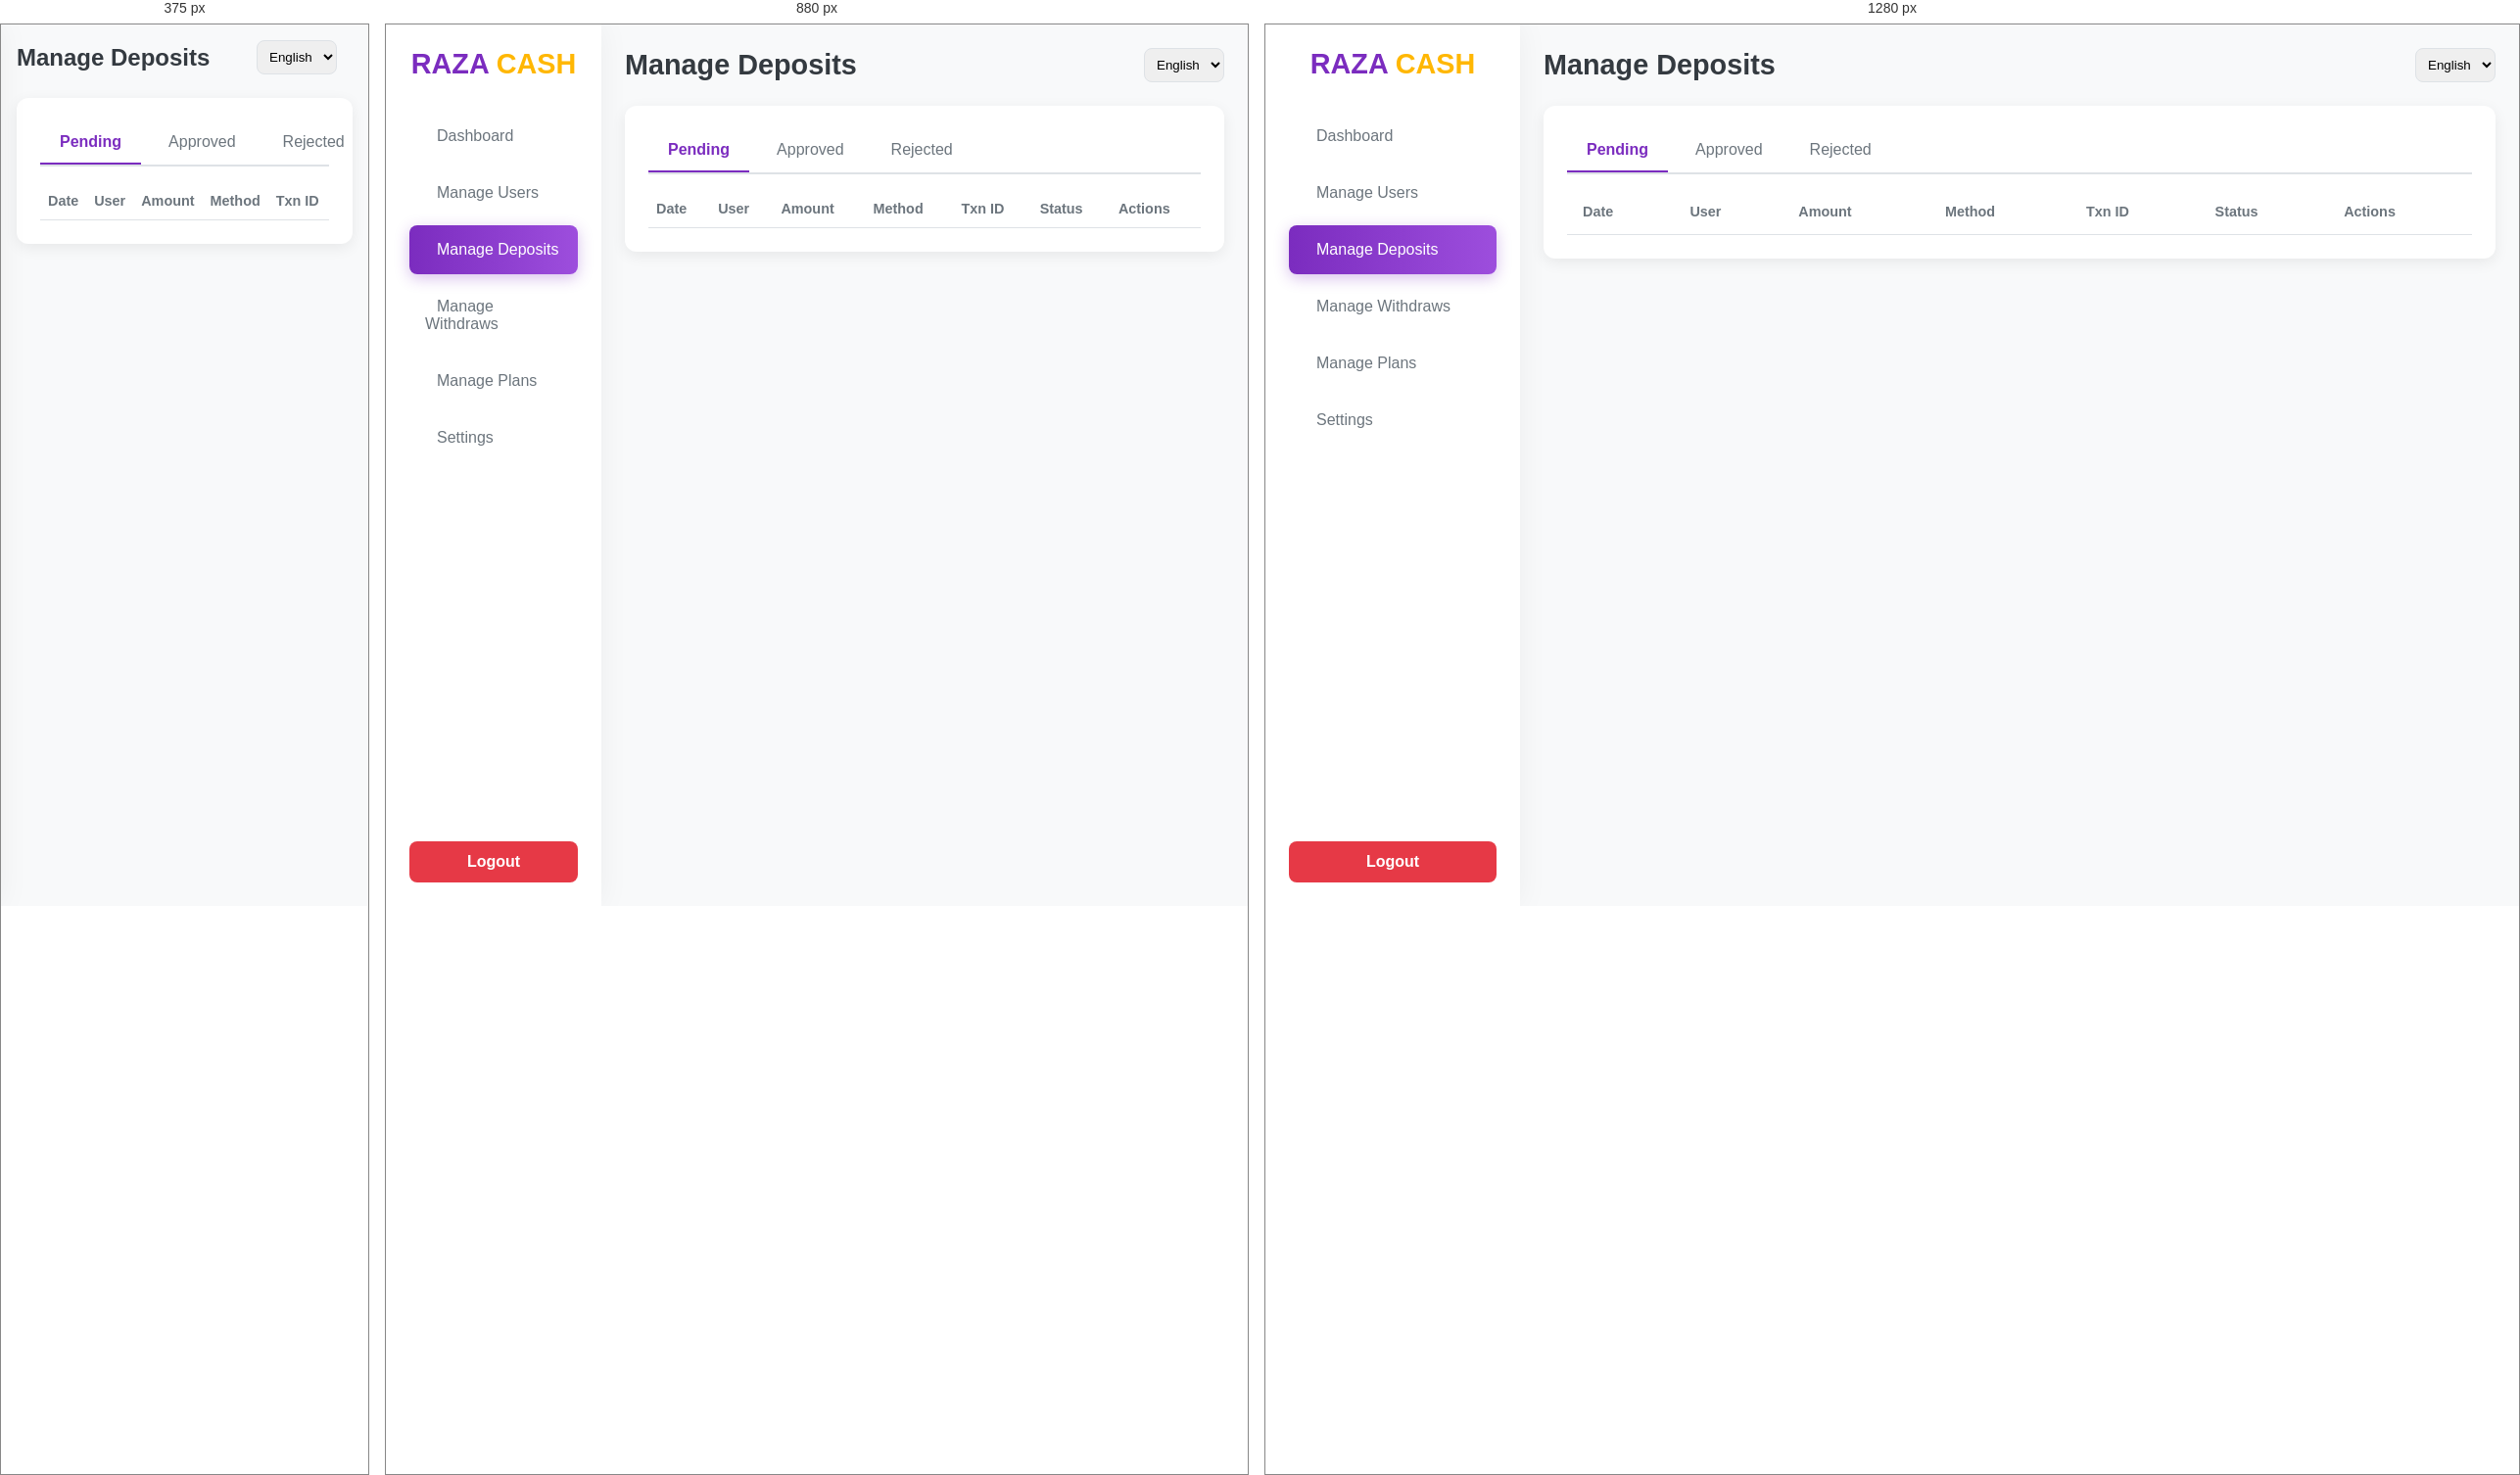
Rendered at 375 px, 880 px and 1280 px, left to right.

<!-- file: deposits.html -->
<!DOCTYPE html>
<html lang="en">
<head>
    <meta charset="UTF-8">
    <meta name="viewport" content="width=device-width, initial-scale=1.0">
    <title>Manage Deposits - RAZA CASH</title>
    <link rel="stylesheet" href="admin.css">
    <link href="https://cdnjs.cloudflare.com/ajax/libs/font-awesome/6.0.0-beta3/css/all.min.css" rel="stylesheet">
</head>
<body>
    <div class="admin-container">
        <nav class="sidebar" id="sidebar">
            <h1 class="logo">RAZA <span class="accent-text">CASH</span></h1>
            <ul class="nav-menu">
                <li class="nav-item">
                    <a href="dashboard.html"><i class="fas fa-tachometer-alt"></i> Dashboard</a>
                </li>
                <li class="nav-item">
                    <a href="users.html"><i class="fas fa-users"></i> Manage Users</a>
                </li>
                <li class="nav-item active">
                    <a href="deposits.html"><i class="fas fa-download"></i> Manage Deposits</a>
                </li>
                <li class="nav-item">
                    <a href="withdraws.html"><i class="fas fa-upload"></i> Manage Withdraws</a>
                </li>
                <li class="nav-item">
                    <a href="plans.html"><i class="fas fa-box-open"></i> Manage Plans</a>
                </li>
                <li class="nav-item">
                    <a href="settings.html"><i class="fas fa-cogs"></i> Settings</a>
                </li>
            </ul>
            <button id="admin-logout-btn" class="btn btn-danger"><i class="fas fa-sign-out-alt"></i> Logout</button>
        </nav>

        <main class="main-content">
            <header class="main-header">
                <h2>Manage Deposits</h2>
                <div class="header-right">
                    <select id="lang-select">
                        <option value="en">English</option>
                        <option value="bn">বাংলা</option>
                        <option value="hi">हिंदी</option>
                    </select>
                    <i class="fas fa-bars" id="menu-toggle"></i>
                </div>
            </header>
            
            <div class="content-body">
                <div class="card">
                    <div class="tabs">
                        <button class="tab-btn active" data-tab="pending" data-lang-key="pending">Pending</button>
                        <button class="tab-btn" data-tab="approved" data-lang-key="approved">Approved</button>
                        <button class="tab-btn" data-tab="rejected" data-lang-key="rejected">Rejected</button>
                    </div>
                    <table class="data-table">
                        <thead>
                            <tr>
                                <th data-lang-key="date">Date</th>
                                <th data-lang-key="user">User</th>
                                <th data-lang-key="amount">Amount</th>
                                <th data-lang-key="method">Method</th>
                                <th data-lang-key="txnId">Txn ID</th>
                                <th data-lang-key="status">Status</th>
                                <th data-lang-key="actions">Actions</th>
                            </tr>
                        </thead>
                        <tbody id="deposits-table-body">
                            </tbody>
                    </table>
                </div>
            </div>
        </main>
    </div>
    
    <script src="admin.js"></script>
</body>
</html>

/* @media block from admin.css */
@media (max-width: 992px) {
    :root {
        --sidebar-width: 220px;
    }
    .form-grid {
        grid-template-columns: 1fr;
    }
    .activity-tables {
        grid-template-columns: 1fr;
    }
    .data-table {
        font-size: 0.9rem;
    }
    .data-table th, .data-table td {
        padding: 0.7rem 0.5rem;
    }
}

/* @media block from admin.css */
@media (max-width: 768px) {
    .admin-container {
        flex-direction: column;
    }
    .sidebar {
        transform: translateX(-100%);
        width: 250px;
    }
    .sidebar.open {
        transform: translateX(0);
    }
    .main-content {
        margin-left: 0;
        width: 100%;
        padding: 1rem;
    }
    .main-header h2 {
        font-size: 1.5rem;
    }
    #menu-toggle {
        display: block;
    }
    .stat-grid {
        grid-template-columns: 1fr;
    }
    .data-table {
        display: block;
        overflow-x: auto;
        white-space: nowrap;
    }
}